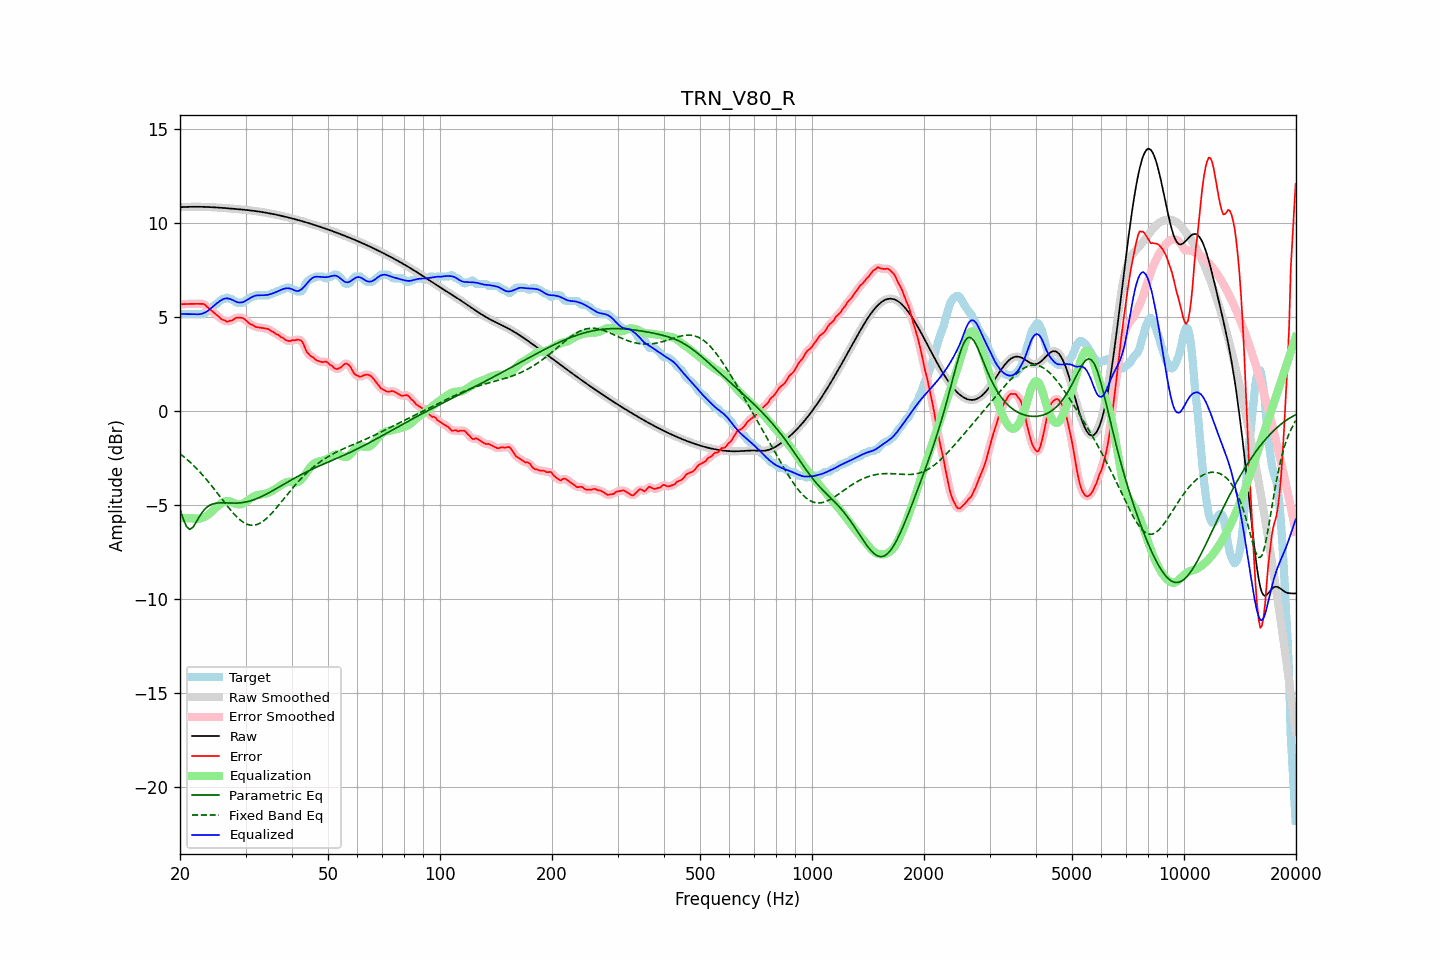

The table this chart was drawn from, first rows:
frequency, raw, error, smoothed, error_smoothed, equalization, parametric_eq, fixed_band_eq, equalized_raw, equalized_smoothed, target
20.00, 10.85, 5.69, 10.85, 5.69, -5.69, -5.21, -2.27, 5.17, 5.17, 5.17
20.20, 10.86, 5.69, 10.86, 5.69, -5.69, -5.47, -2.34, 5.17, 5.17, 5.17
20.40, 10.86, 5.70, 10.86, 5.70, -5.70, -5.74, -2.41, 5.17, 5.17, 5.17
20.61, 10.87, 5.70, 10.87, 5.70, -5.70, -5.94, -2.48, 5.17, 5.17, 5.17
20.81, 10.87, 5.70, 10.87, 5.70, -5.70, -6.14, -2.55, 5.17, 5.17, 5.17
21.02, 10.87, 5.70, 10.87, 5.70, -5.70, -6.22, -2.62, 5.17, 5.17, 5.17
21.23, 10.87, 5.71, 10.87, 5.71, -5.71, -6.30, -2.70, 5.17, 5.17, 5.17
21.44, 10.88, 5.71, 10.88, 5.71, -5.71, -6.24, -2.78, 5.17, 5.17, 5.17
21.66, 10.88, 5.71, 10.88, 5.71, -5.71, -6.19, -2.86, 5.16, 5.16, 5.17
21.87, 10.88, 5.71, 10.88, 5.71, -5.72, -6.06, -2.94, 5.16, 5.16, 5.17
22.09, 10.88, 5.71, 10.88, 5.71, -5.72, -5.92, -3.03, 5.16, 5.16, 5.17
22.31, 10.88, 5.71, 10.88, 5.71, -5.72, -5.77, -3.12, 5.15, 5.15, 5.17
22.54, 10.88, 5.71, 10.88, 5.71, -5.72, -5.62, -3.21, 5.16, 5.16, 5.17
22.76, 10.88, 5.71, 10.88, 5.72, -5.71, -5.49, -3.30, 5.17, 5.17, 5.17
22.99, 10.87, 5.71, 10.87, 5.71, -5.68, -5.36, -3.39, 5.19, 5.19, 5.17
23.22, 10.87, 5.70, 10.87, 5.68, -5.65, -5.27, -3.49, 5.22, 5.22, 5.17
23.45, 10.87, 5.62, 10.87, 5.62, -5.60, -5.17, -3.59, 5.27, 5.27, 5.25
23.69, 10.87, 5.54, 10.87, 5.55, -5.55, -5.10, -3.69, 5.32, 5.32, 5.33
23.92, 10.86, 5.46, 10.86, 5.47, -5.48, -5.04, -3.80, 5.38, 5.38, 5.40
24.16, 10.86, 5.40, 10.86, 5.39, -5.41, -4.99, -3.90, 5.45, 5.45, 5.46
24.40, 10.85, 5.32, 10.85, 5.32, -5.33, -4.95, -4.01, 5.52, 5.52, 5.53
24.65, 10.85, 5.24, 10.85, 5.25, -5.25, -4.93, -4.12, 5.60, 5.60, 5.60
24.89, 10.84, 5.18, 10.84, 5.18, -5.17, -4.91, -4.23, 5.68, 5.68, 5.67
25.14, 10.84, 5.11, 10.84, 5.11, -5.09, -4.90, -4.34, 5.75, 5.75, 5.73
25.39, 10.83, 5.03, 10.83, 5.03, -5.02, -4.89, -4.45, 5.81, 5.81, 5.80
25.65, 10.83, 4.95, 10.83, 4.95, -4.96, -4.88, -4.56, 5.87, 5.87, 5.88
25.91, 10.82, 4.88, 10.82, 4.89, -4.90, -4.88, -4.67, 5.92, 5.92, 5.94
26.16, 10.81, 4.85, 10.81, 4.84, -4.85, -4.88, -4.78, 5.96, 5.96, 5.97
26.43, 10.81, 4.83, 10.81, 4.80, -4.82, -4.89, -4.90, 5.99, 5.99, 5.97
26.69, 10.80, 4.76, 10.80, 4.79, -4.80, -4.89, -5.00, 6.00, 6.00, 6.04
26.96, 10.79, 4.77, 10.79, 4.78, -4.80, -4.89, -5.11, 5.99, 6.00, 6.03
27.23, 10.79, 4.82, 10.79, 4.79, -4.81, -4.90, -5.22, 5.97, 5.97, 5.97
27.50, 10.78, 4.81, 10.78, 4.83, -4.84, -4.90, -5.32, 5.94, 5.94, 5.97
27.77, 10.77, 4.86, 10.77, 4.87, -4.87, -4.90, -5.42, 5.90, 5.90, 5.91
28.05, 10.77, 4.91, 10.76, 4.91, -4.91, -4.90, -5.51, 5.86, 5.86, 5.85
28.33, 10.76, 4.97, 10.76, 4.96, -4.94, -4.90, -5.60, 5.82, 5.82, 5.78
28.62, 10.75, 4.98, 10.75, 4.98, -4.96, -4.89, -5.69, 5.79, 5.79, 5.77
28.90, 10.74, 4.98, 10.74, 4.98, -4.97, -4.89, -5.76, 5.78, 5.78, 5.77
29.19, 10.73, 4.97, 10.73, 4.97, -4.95, -4.88, -5.83, 5.78, 5.78, 5.77
29.48, 10.73, 4.96, 10.73, 4.95, -4.93, -4.87, -5.89, 5.80, 5.80, 5.77
29.78, 10.72, 4.91, 10.72, 4.90, -4.88, -4.85, -5.95, 5.83, 5.83, 5.81
30.08, 10.71, 4.83, 10.71, 4.83, -4.83, -4.84, -5.99, 5.88, 5.88, 5.88
30.38, 10.70, 4.76, 10.70, 4.75, -4.77, -4.82, -6.03, 5.93, 5.93, 5.94
30.68, 10.69, 4.68, 10.69, 4.68, -4.70, -4.80, -6.05, 5.99, 5.99, 6.01
30.99, 10.68, 4.61, 10.68, 4.63, -4.64, -4.77, -6.07, 6.04, 6.04, 6.07
31.30, 10.67, 4.60, 10.67, 4.58, -4.59, -4.74, -6.08, 6.08, 6.08, 6.07
31.61, 10.66, 4.54, 10.66, 4.53, -4.54, -4.72, -6.07, 6.12, 6.12, 6.12
31.93, 10.65, 4.48, 10.65, 4.50, -4.50, -4.68, -6.06, 6.14, 6.14, 6.17
32.24, 10.63, 4.47, 10.63, 4.46, -4.48, -4.65, -6.03, 6.16, 6.16, 6.17
32.57, 10.62, 4.46, 10.62, 4.45, -4.46, -4.61, -6.00, 6.16, 6.16, 6.17
32.89, 10.61, 4.44, 10.61, 4.44, -4.44, -4.58, -5.96, 6.17, 6.17, 6.17
33.22, 10.60, 4.43, 10.60, 4.43, -4.43, -4.54, -5.90, 6.17, 6.17, 6.17
33.55, 10.58, 4.42, 10.58, 4.42, -4.41, -4.49, -5.84, 6.17, 6.17, 6.17
33.89, 10.57, 4.40, 10.57, 4.41, -4.40, -4.45, -5.78, 6.17, 6.17, 6.17
34.23, 10.55, 4.39, 10.55, 4.39, -4.37, -4.41, -5.70, 6.18, 6.18, 6.17
34.57, 10.54, 4.37, 10.54, 4.35, -4.34, -4.36, -5.62, 6.20, 6.20, 6.17
34.92, 10.52, 4.31, 10.52, 4.31, -4.30, -4.32, -5.53, 6.22, 6.22, 6.21
35.27, 10.51, 4.24, 10.51, 4.26, -4.26, -4.27, -5.44, 6.25, 6.25, 6.27
35.62, 10.49, 4.22, 10.49, 4.20, -4.21, -4.22, -5.35, 6.28, 6.28, 6.27
35.97, 10.47, 4.15, 10.47, 4.15, -4.16, -4.17, -5.25, 6.31, 6.31, 6.32
... 635 more rows
